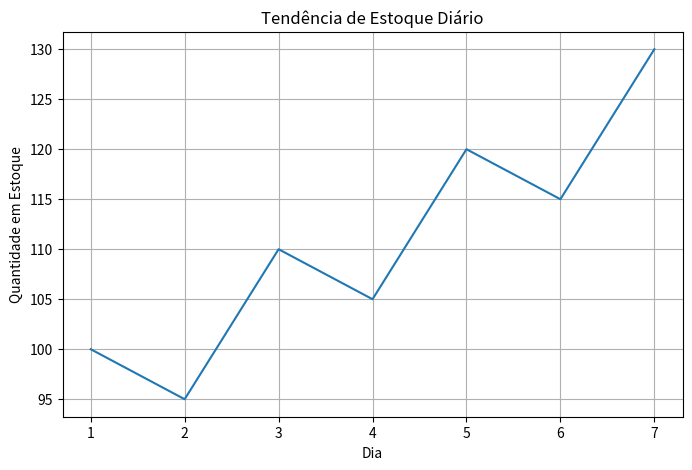
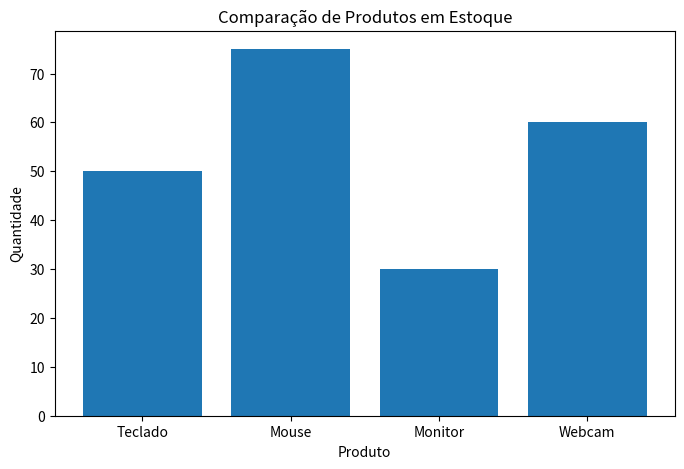
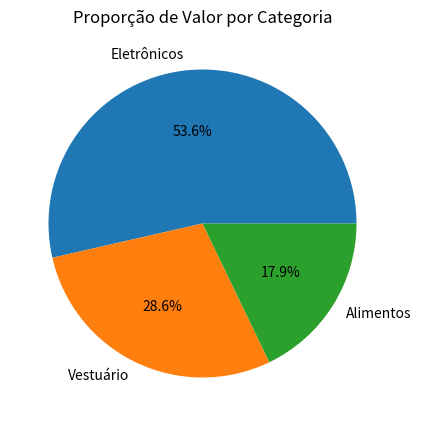
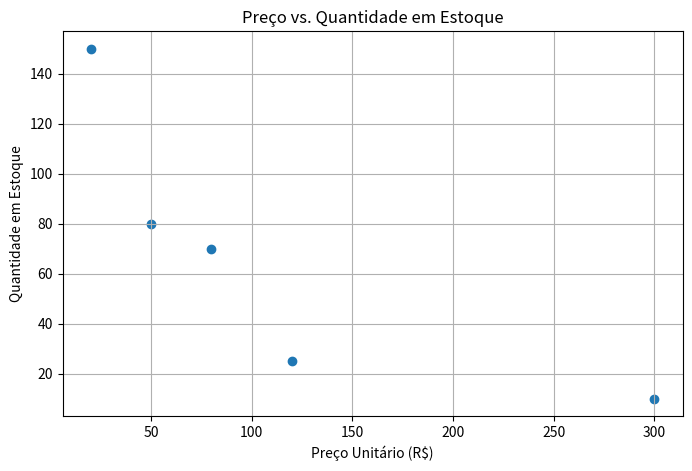

The matplotlib source for these figures, in order:
import matplotlib.pyplot as plt

#1 Tendência de Estoque Diário
dias = [1, 2, 3, 4, 5, 6, 7]
estoque = [100, 95, 110, 105, 120, 115, 130]

plt.figure(figsize=(8, 5))
plt.plot(dias, estoque)
plt.title('Tendência de Estoque Diário')
plt.xlabel('Dia')
plt.ylabel('Quantidade em Estoque')
plt.grid(True)
plt.show()

#2 Comparação de Produtos
produtos = ['Teclado', 'Mouse', 'Monitor', 'Webcam']
quantidades = [50, 75, 30, 60]

plt.figure(figsize=(8, 5))
plt.bar(produtos, quantidades)
plt.title('Comparação de Produtos em Estoque')
plt.xlabel('Produto')
plt.ylabel('Quantidade')
plt.show()

#3 Proporção de Categorias
categorias = ['Eletrônicos', 'Vestuário', 'Alimentos']
valores = [15000, 8000, 5000]

plt.figure(figsize=(8, 5))
plt.pie(valores, labels=categorias, autopct='%1.1f%%')
plt.title('Proporção de Valor por Categoria')
plt.show()

#4 Preço vs. Quantidade
precos = [50, 120, 300, 80, 20]
estoque_produtos = [80, 25, 10, 70, 150]

plt.figure(figsize=(8, 5))
plt.scatter(precos, estoque_produtos)
plt.title('Preço vs. Quantidade em Estoque')
plt.xlabel('Preço Unitário (R$)')
plt.ylabel('Quantidade em Estoque')
plt.grid(True)
plt.show()
